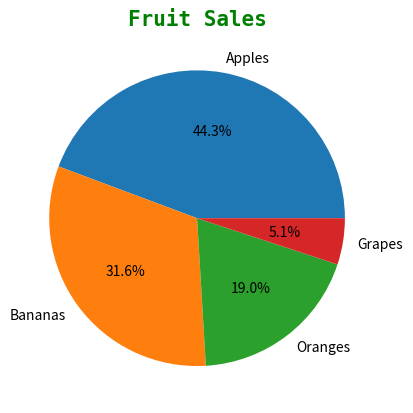

This figure's Python source:
import matplotlib.pyplot as plt
import numpy as np

x = np.array([35,25,15,4])
mylabels = ["Apples","Bananas","Oranges","Grapes"]

plt.pie(x,labels=mylabels,
        autopct="%1.1f%%")

plt.title('Fruit Sales',fontsize=15,
          family='monospace',
          fontweight='bold',
          color='Green')
plt.show()